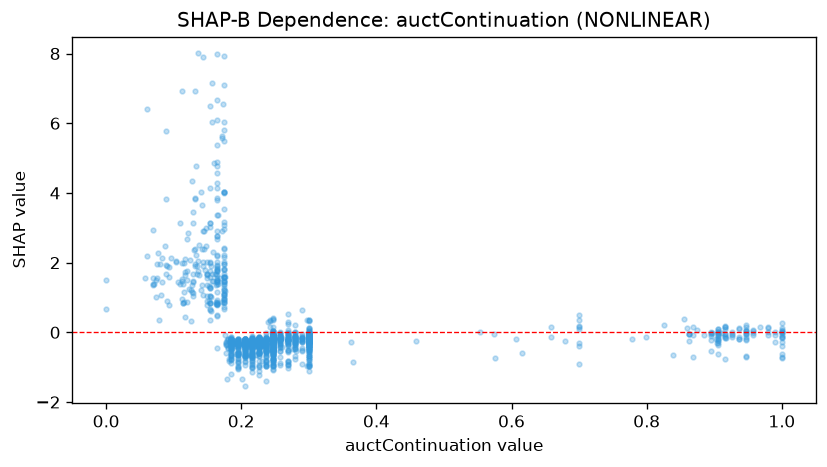

The file beside this chart, header and first rows:
feature_value, shap_value
0.247, -0.08946
0.153, 0.8512
0.247, -0.1039
0.185, -0.1983
0.226, -0.1816
0.181, -0.1998
0.237, -0.1647
0.216, -0.1902
0.237, -0.1632
0.237, -0.1859
0.947, -0.04736
0.195, -0.3031
0.29, -0.1528
0.245, -0.004275
1.0, -0.158
0.3, -0.2534
1.0, -0.01547
0.247, -0.2278
0.226, -0.1338
0.3, 0.1134
0.3, 0.0007549
0.247, -0.1495
0.958, 0.04452
0.279, -0.2412
0.258, -0.1047
0.247, -0.098
0.926, -0.08473
0.216, -0.1799
0.152, 1.321
0.237, -0.2233
0.191, -0.242
0.174, 1.088
1.0, 0.04491
0.3, 0.3158
1.0, 0.0209
0.247, -0.1568
0.247, -0.1201
0.164, 0.8095
0.237, -0.1933
0.937, -0.1792
0.216, -0.3549
0.144, 1.064
0.129, 1.124
0.247, -0.1128
0.269, -0.1155
0.247, -0.101
0.916, -0.09317
0.174, 0.9575
0.153, 0.8505
0.247, -0.1004
0.226, -0.2
0.27, -0.1017
0.247, -0.1232
0.298, 0.3481
0.153, 0.3634
0.206, -0.1962
0.247, -0.1959
0.247, -0.1304
0.153, 1.038
0.174, 1.116
... 1,377 more rows
